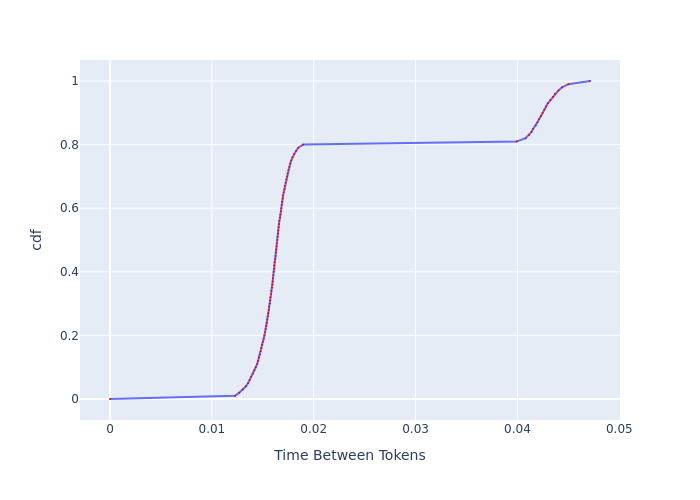

The file beside this chart, header and first rows:
, cdf, Time Between Tokens
0, 0.0, 0.0
1, 0.01, 0.01229
2, 0.02, 0.01269
3, 0.03, 0.01305
4, 0.04, 0.01334
5, 0.05, 0.01355
6, 0.06, 0.01372
7, 0.07, 0.01386
8, 0.08, 0.01405
9, 0.09, 0.01416
10, 0.1, 0.01431
11, 0.11, 0.01445
12, 0.12, 0.01454
13, 0.13, 0.01463
14, 0.14, 0.01471
15, 0.15, 0.0148
16, 0.16, 0.01486
17, 0.17, 0.01492
18, 0.18, 0.01501
19, 0.19, 0.0151
20, 0.2, 0.01516
21, 0.21, 0.01522
22, 0.22, 0.01528
23, 0.23, 0.01534
24, 0.24, 0.01541
25, 0.25, 0.01544
26, 0.26, 0.0155
27, 0.27, 0.01553
28, 0.28, 0.01559
29, 0.29, 0.01562
30, 0.3, 0.01569
31, 0.31, 0.01572
32, 0.32, 0.01575
33, 0.33, 0.01581
34, 0.34, 0.01584
35, 0.35, 0.01591
36, 0.36, 0.01594
37, 0.37, 0.01597
38, 0.38, 0.016
39, 0.39, 0.01603
40, 0.4, 0.01607
41, 0.41, 0.01613
42, 0.42, 0.01613
43, 0.43, 0.01616
44, 0.44, 0.01623
45, 0.45, 0.01626
46, 0.46, 0.01629
47, 0.47, 0.01633
48, 0.48, 0.01636
49, 0.49, 0.01639
50, 0.5, 0.01642
51, 0.51, 0.01646
52, 0.52, 0.01649
53, 0.53, 0.01652
54, 0.54, 0.01656
55, 0.55, 0.01659
56, 0.56, 0.01662
57, 0.57, 0.01669
58, 0.58, 0.01672
59, 0.59, 0.01679
... 41 more rows
